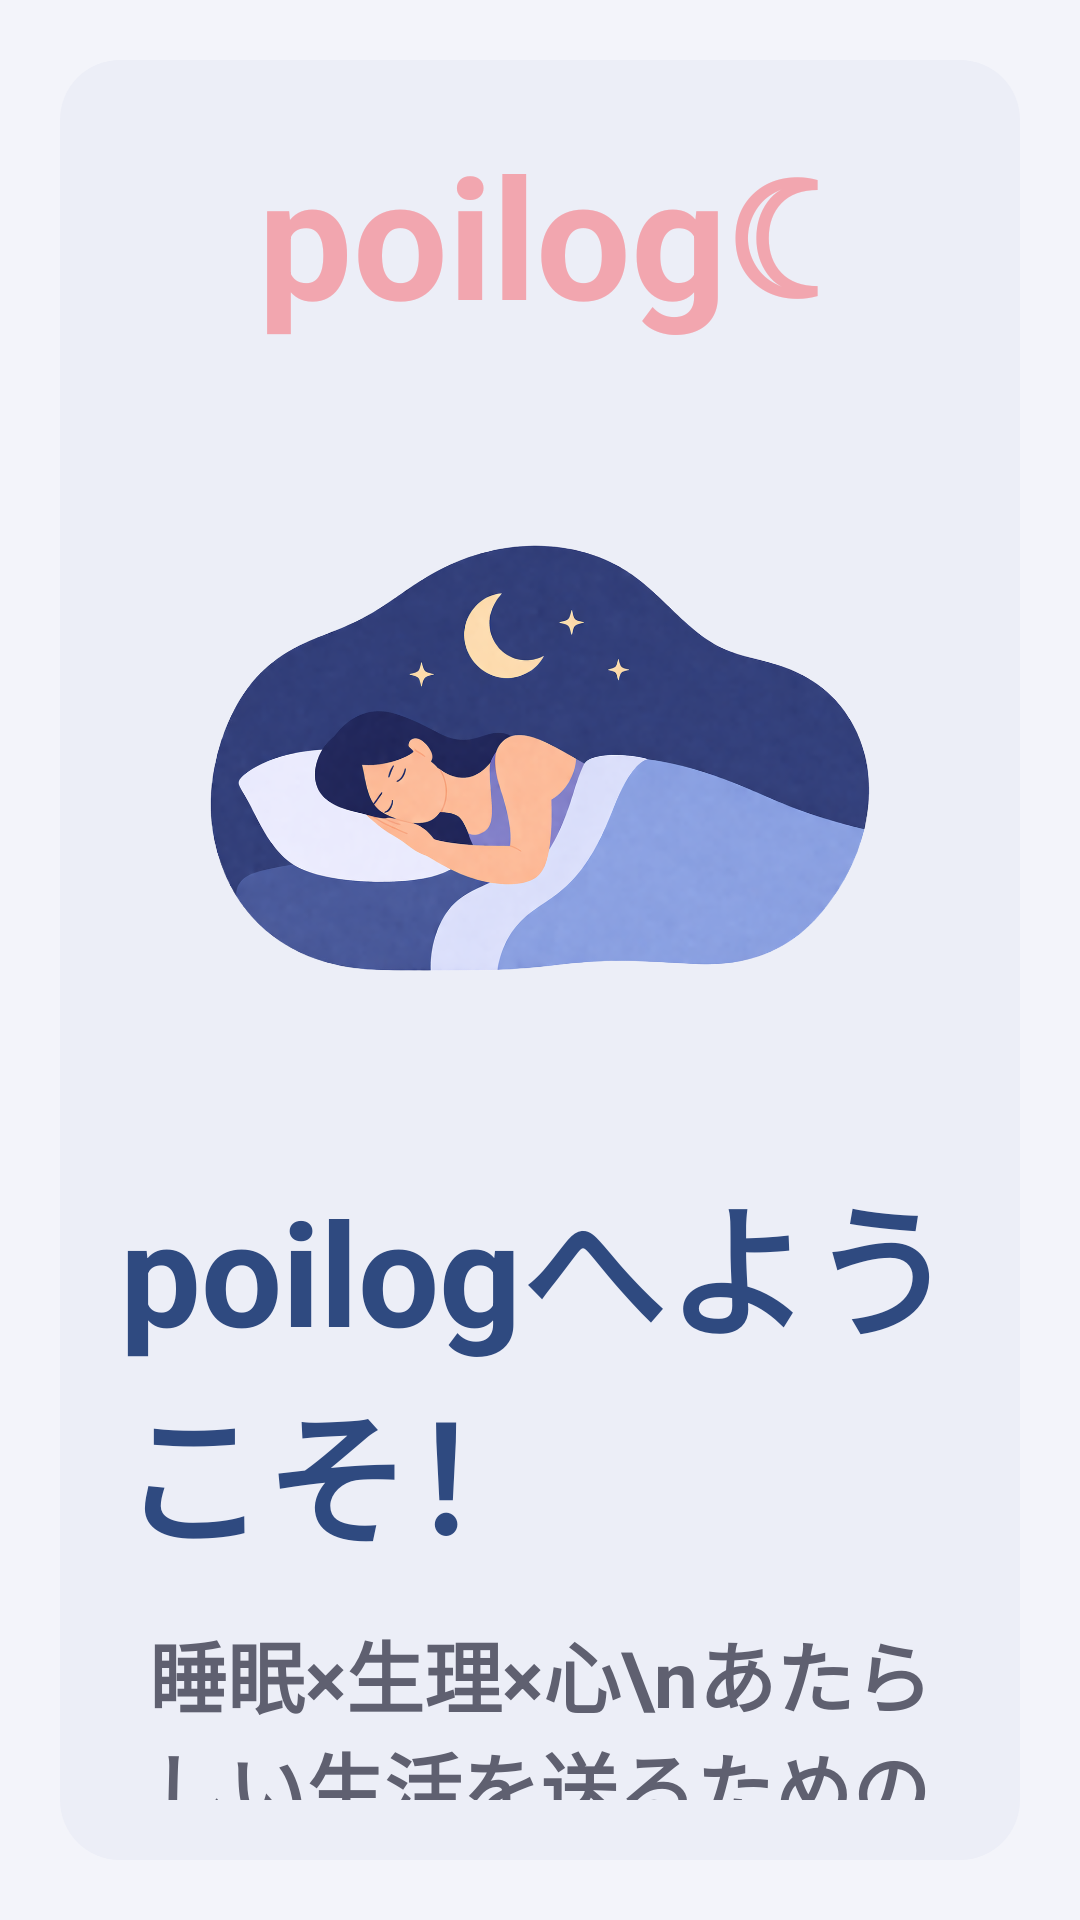

This screen was rendered from an Android layout file. Write that file and the resources it references.
<!-- AndroidManifest.xml: application theme Theme.PoiLog -->
<!-- res/layout/activity_welcome.xml -->
<?xml version="1.0" encoding="utf-8"?>
<LinearLayout xmlns:android="http://schemas.android.com/apk/res/android"
    android:layout_width="match_parent"
    android:layout_height="match_parent"
    android:background="#F3F4FA"
    android:orientation="vertical"
    android:padding="20dp">

    <LinearLayout
        android:layout_width="match_parent"
        android:layout_height="match_parent"
        android:background="@drawable/bg_panel"
        android:gravity="center_horizontal"
        android:orientation="vertical"
        android:padding="20dp">

        <TextView
            android:layout_width="wrap_content"
            android:layout_height="wrap_content"
            android:text="poilog☾"
            android:textColor="#F2A6AF"
            android:textSize="56sp"
            android:textStyle="bold" />

        <ImageView
            android:layout_width="220dp"
            android:layout_height="220dp"
            android:layout_marginTop="26dp"
            android:contentDescription="welcome_image"
            android:src="@drawable/welcome_sleep" />

        <TextView
            android:layout_width="wrap_content"
            android:layout_height="wrap_content"
            android:layout_marginTop="24dp"
            android:text="poilogへようこそ！"
            android:textColor="#2F4A80"
            android:textSize="48sp"
            android:textStyle="bold" />

        <TextView
            android:layout_width="wrap_content"
            android:layout_height="wrap_content"
            android:layout_marginTop="14dp"
            android:gravity="center"
            android:text="睡眠×生理×心\nあたらしい生活を送るためのアプリ。"
            android:textColor="#5F6070"
            android:textSize="26sp"
            android:textStyle="bold" />

        <Button
            android:id="@+id/btnStart"
            android:layout_width="match_parent"
            android:layout_height="64dp"
            android:layout_marginTop="42dp"
            android:backgroundTint="#F3B0B6"
            android:text="はじめる"
            android:textAllCaps="false"
            android:textColor="@android:color/white"
            android:textSize="38sp"
            android:textStyle="bold" />
    </LinearLayout>

</LinearLayout>
<!-- resources referenced by this layout -->
<resources>
  <!-- drawable bg_panel (drawable) -->
  <?xml version="1.0" encoding="utf-8"?>
  <shape xmlns:android="http://schemas.android.com/apk/res/android"
      android:shape="rectangle">
      <solid android:color="#ECEEF7" />
      <corners android:radius="20dp" />
  </shape>
  <!-- drawable welcome_sleep: png bitmap (drawable, 727691 bytes) -->
  <style name="Theme.PoiLog" parent="Theme.AppCompat.Light.DarkActionBar">
          
          <item name="colorPrimary">@color/purple_500</item>
          <item name="colorPrimaryDark">@color/purple_700</item>
          <item name="colorAccent">@color/teal_200</item>
          
      </style>
  <!-- not gathered from this repository: default colours our renderer supplied (Android Studio template values) -->
  <color name="purple_500">#FF6200EE</color>
  <color name="purple_700">#FF3700B3</color>
  <color name="teal_200">#FF03DAC5</color>
</resources>
